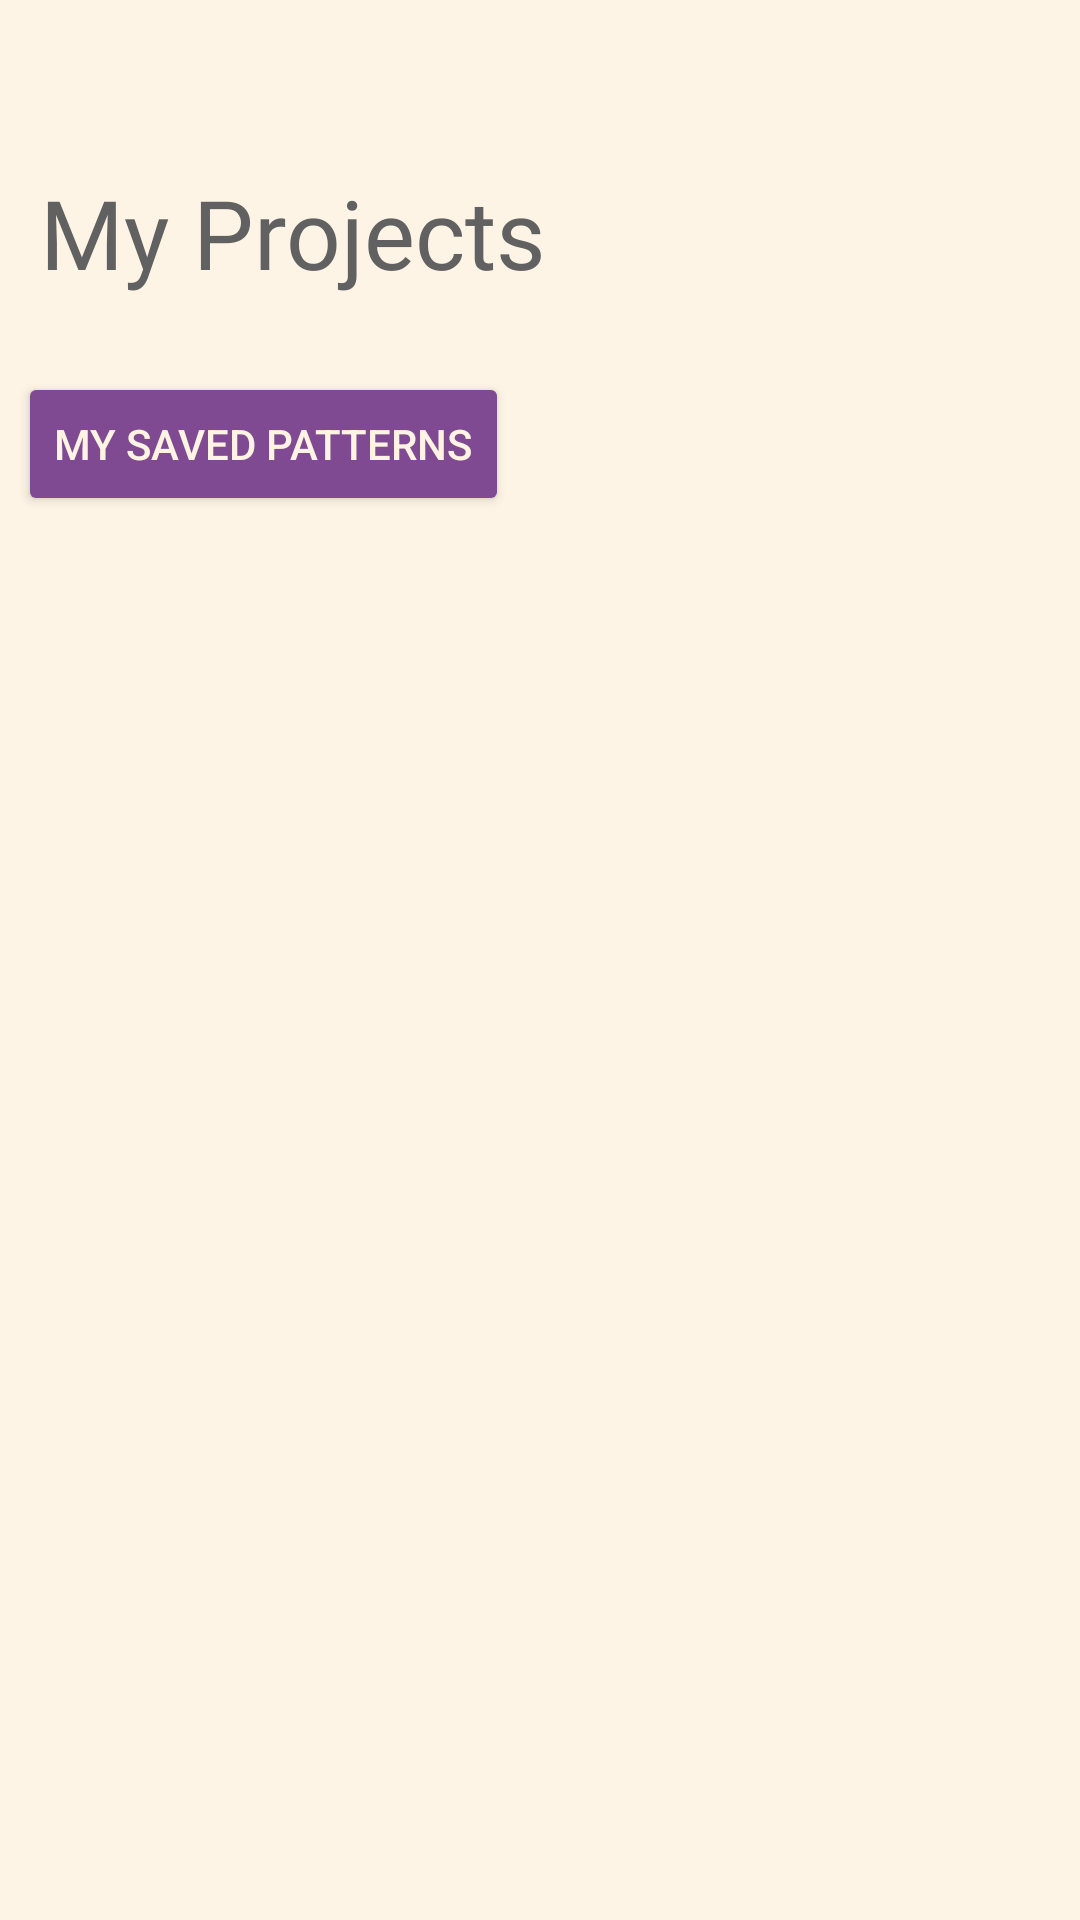

Reconstruct the res/layout file that produces this screen, plus the resources it refers to.
<!-- AndroidManifest.xml: application theme Theme.Looped -->
<!-- res/layout/myprojects_page.xml -->
<?xml version="1.0" encoding="utf-8"?>
<androidx.constraintlayout.widget.ConstraintLayout xmlns:android="http://schemas.android.com/apk/res/android"
    xmlns:app="http://schemas.android.com/apk/res-auto"
    xmlns:tools="http://schemas.android.com/tools"
    android:layout_width="match_parent"
    android:layout_height="match_parent"
    android:id="@+id/myprojects_page"
    android:background="#FDF4E6"
    tools:context=".Pages.MyProjectsPage">

    <ScrollView
        android:layout_width="match_parent"
        android:layout_height="match_parent"
        app:layout_constraintTop_toTopOf="parent">

        <androidx.constraintlayout.widget.ConstraintLayout
            android:layout_width="match_parent"
            android:layout_height="wrap_content">

            <TextView
                android:id="@+id/textProjects"
                android:layout_width="wrap_content"
                android:layout_height="wrap_content"
                android:layout_marginTop="56dp"
                android:fontFamily="@font/inter_semibold"
                android:text="@string/my_projects"
                android:textColor="@color/grey"
                android:textSize="32sp"
                app:layout_constraintEnd_toEndOf="parent"
                app:layout_constraintHorizontal_bias="0.07"
                app:layout_constraintStart_toStartOf="parent"
                app:layout_constraintTop_toTopOf="parent" />

            <ListView
                android:id="@+id/listView"
                android:layout_width="403dp"
                android:layout_height="455dp"
                android:layout_marginStart="10dp"
                android:layout_marginTop="10dp"
                android:layout_marginEnd="10dp"
                app:layout_constraintBottom_toBottomOf="parent"
                app:layout_constraintEnd_toEndOf="parent"
                app:layout_constraintStart_toStartOf="parent"
                app:layout_constraintTop_toBottomOf="@+id/savedpatternsbutton"
                app:layout_constraintVertical_bias="0.0" />

            <Button
                android:id="@+id/savedpatternsbutton"
                android:layout_width="wrap_content"
                android:layout_height="wrap_content"
                android:layout_marginTop="124dp"
                android:backgroundTint="@color/light_purple"
                android:text="My Saved Patterns"
                android:textColor="@color/background_color"
                app:layout_constraintEnd_toEndOf="parent"
                app:layout_constraintHorizontal_bias="0.03"
                app:layout_constraintStart_toStartOf="parent"
                app:layout_constraintTop_toTopOf="parent" />
        </androidx.constraintlayout.widget.ConstraintLayout>
    </ScrollView>

</androidx.constraintlayout.widget.ConstraintLayout>
<!-- resources referenced by this layout -->
<resources>
  <color name="background_color">#FFF4E4</color>
  <color name="grey">#616161</color>
  <color name="light_purple">#7F4A92</color>
  <string name="my_projects">My Projects</string>
  <style name="Theme.Looped" parent="Base.Theme.Looped" />
  <style name="Base.Theme.Looped" parent="Theme.Material3.DayNight.NoActionBar">
          
          
      </style>
</resources>
